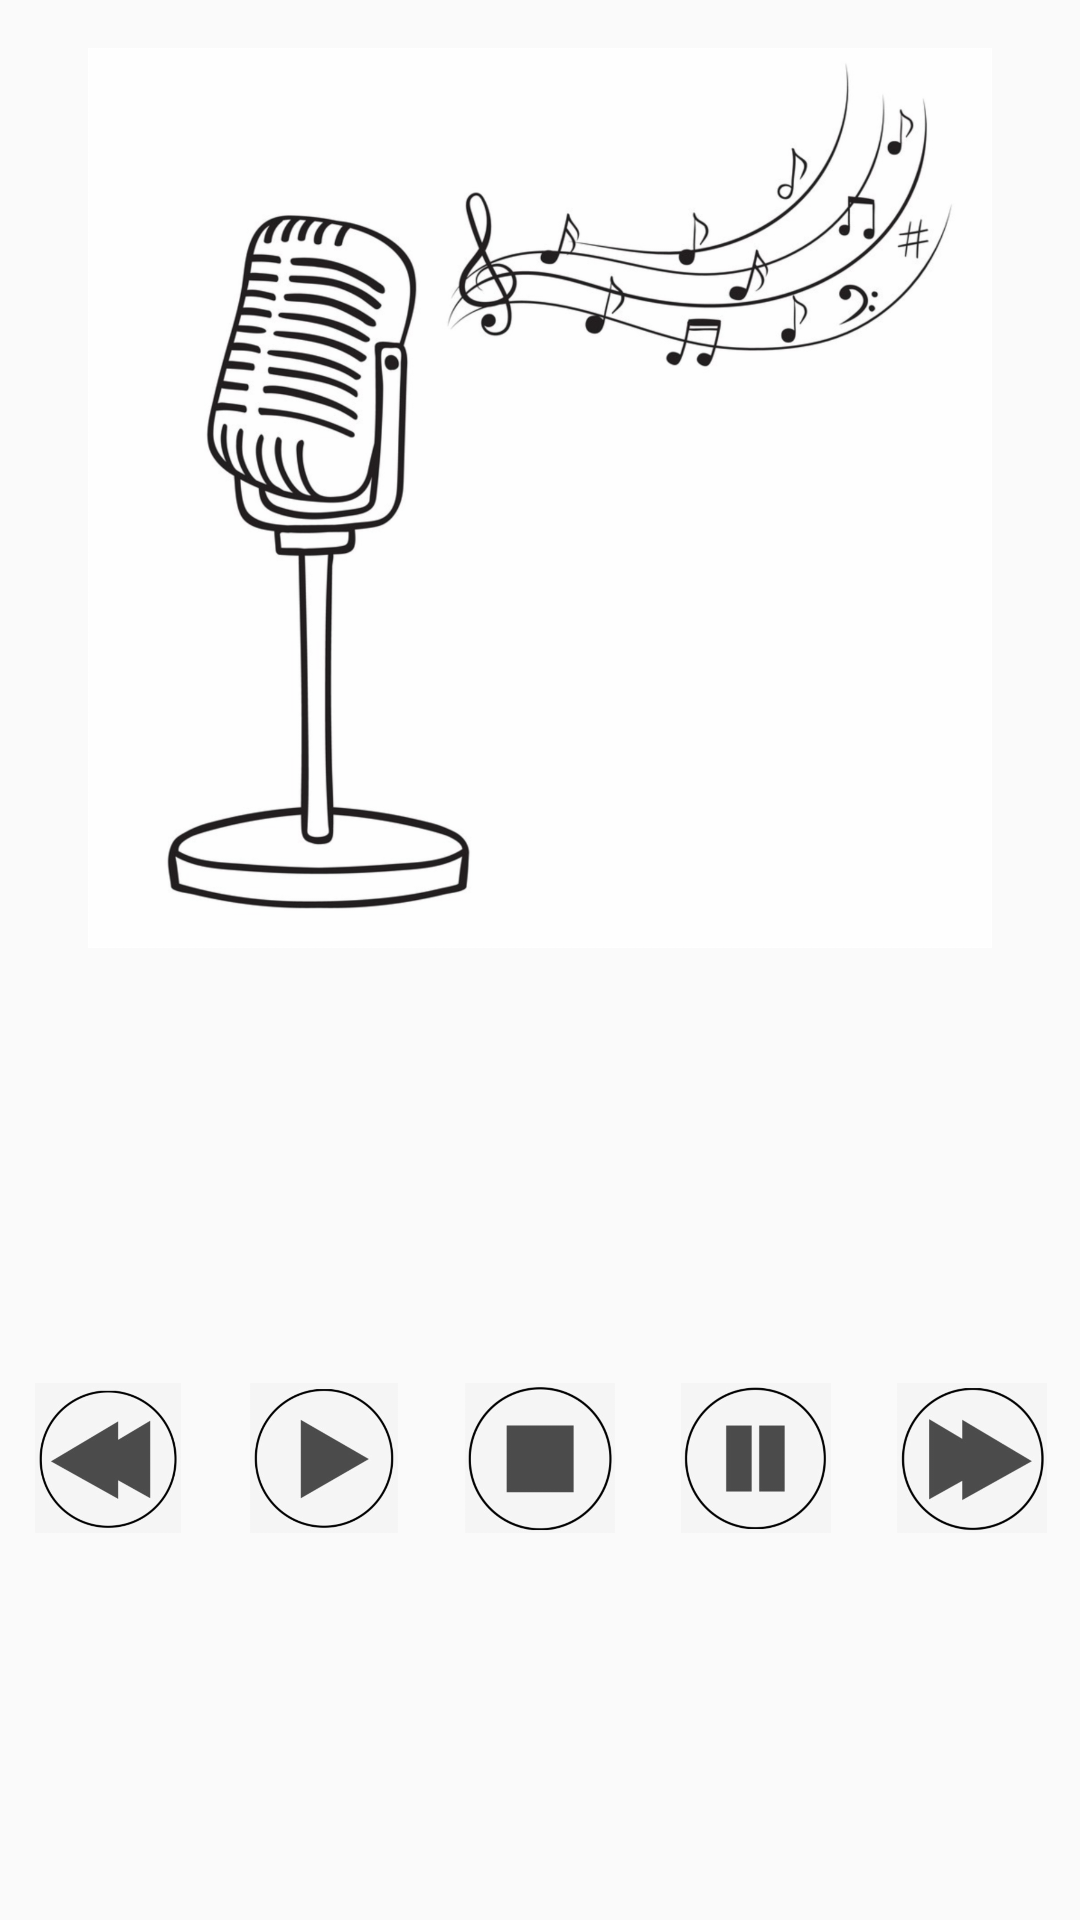

Layout XML and referenced resources for this Android screen:
<!-- AndroidManifest.xml: application theme AppTheme -->
<!-- res/layout/activity_now_playing.xml -->
<?xml version="1.0" encoding="utf-8"?>
<LinearLayout xmlns:android="http://schemas.android.com/apk/res/android"
    xmlns:app="http://schemas.android.com/apk/res-auto"
    xmlns:tools="http://schemas.android.com/tools"
    android:layout_width="match_parent"
    android:layout_height="match_parent"
    android:orientation="vertical"
    tools:context=".NowPlaying">
<ImageView
    android:layout_width="match_parent"
    android:layout_margin="16dp"
    android:layout_height="300dp"
    android:gravity="center"
    android:src="@drawable/music"
    />
    <LinearLayout
        android:layout_width="match_parent"
        android:layout_height="match_parent"
        android:orientation="horizontal"
        >
        <ImageView
            android:layout_width="50dp"
            android:layout_height="50dp"
            android:src="@drawable/left"
            android:layout_weight="1"
            android:layout_gravity="center"
            />
        <ImageView
            android:layout_width="50dp"
            android:layout_height="50dp"
            android:src="@drawable/play"
            android:layout_weight="1"
            android:layout_gravity="center"
            />
        <ImageView
            android:layout_width="50dp"
            android:layout_height="50dp"
            android:src="@drawable/stop"
            android:layout_weight="1"
            android:layout_gravity="center"
            />
        <ImageView
            android:layout_width="50dp"
            android:layout_height="50dp"
            android:src="@drawable/pause"
            android:layout_weight="1"
            android:layout_gravity="center"
            />
        <ImageView
            android:layout_width="50dp"
            android:layout_height="50dp"
            android:src="@drawable/right"
            android:layout_weight="1"
            android:layout_gravity="center"
            />
    </LinearLayout>
</LinearLayout>
<!-- resources referenced by this layout -->
<resources>
  <!-- drawable left: png bitmap (drawable, 33721 bytes) -->
  <!-- drawable music: jpg bitmap (drawable, 105878 bytes) -->
  <!-- drawable pause: png bitmap (drawable, 32262 bytes) -->
  <!-- drawable play: png bitmap (drawable, 32530 bytes) -->
  <!-- drawable right: png bitmap (drawable, 33475 bytes) -->
  <!-- drawable stop: png bitmap (drawable, 31729 bytes) -->
  <style name="AppTheme" parent="Theme.AppCompat.Light.DarkActionBar">
          
          <item name="colorPrimary">@color/colorPrimary</item>
          <item name="colorPrimaryDark">@color/colorPrimaryDark</item>
          <item name="colorAccent">@color/colorAccent</item>
      </style>
  <color name="colorPrimary">#008577</color>
  <color name="colorPrimaryDark">#00574B</color>
  <color name="colorAccent">#D81B60</color>
</resources>
